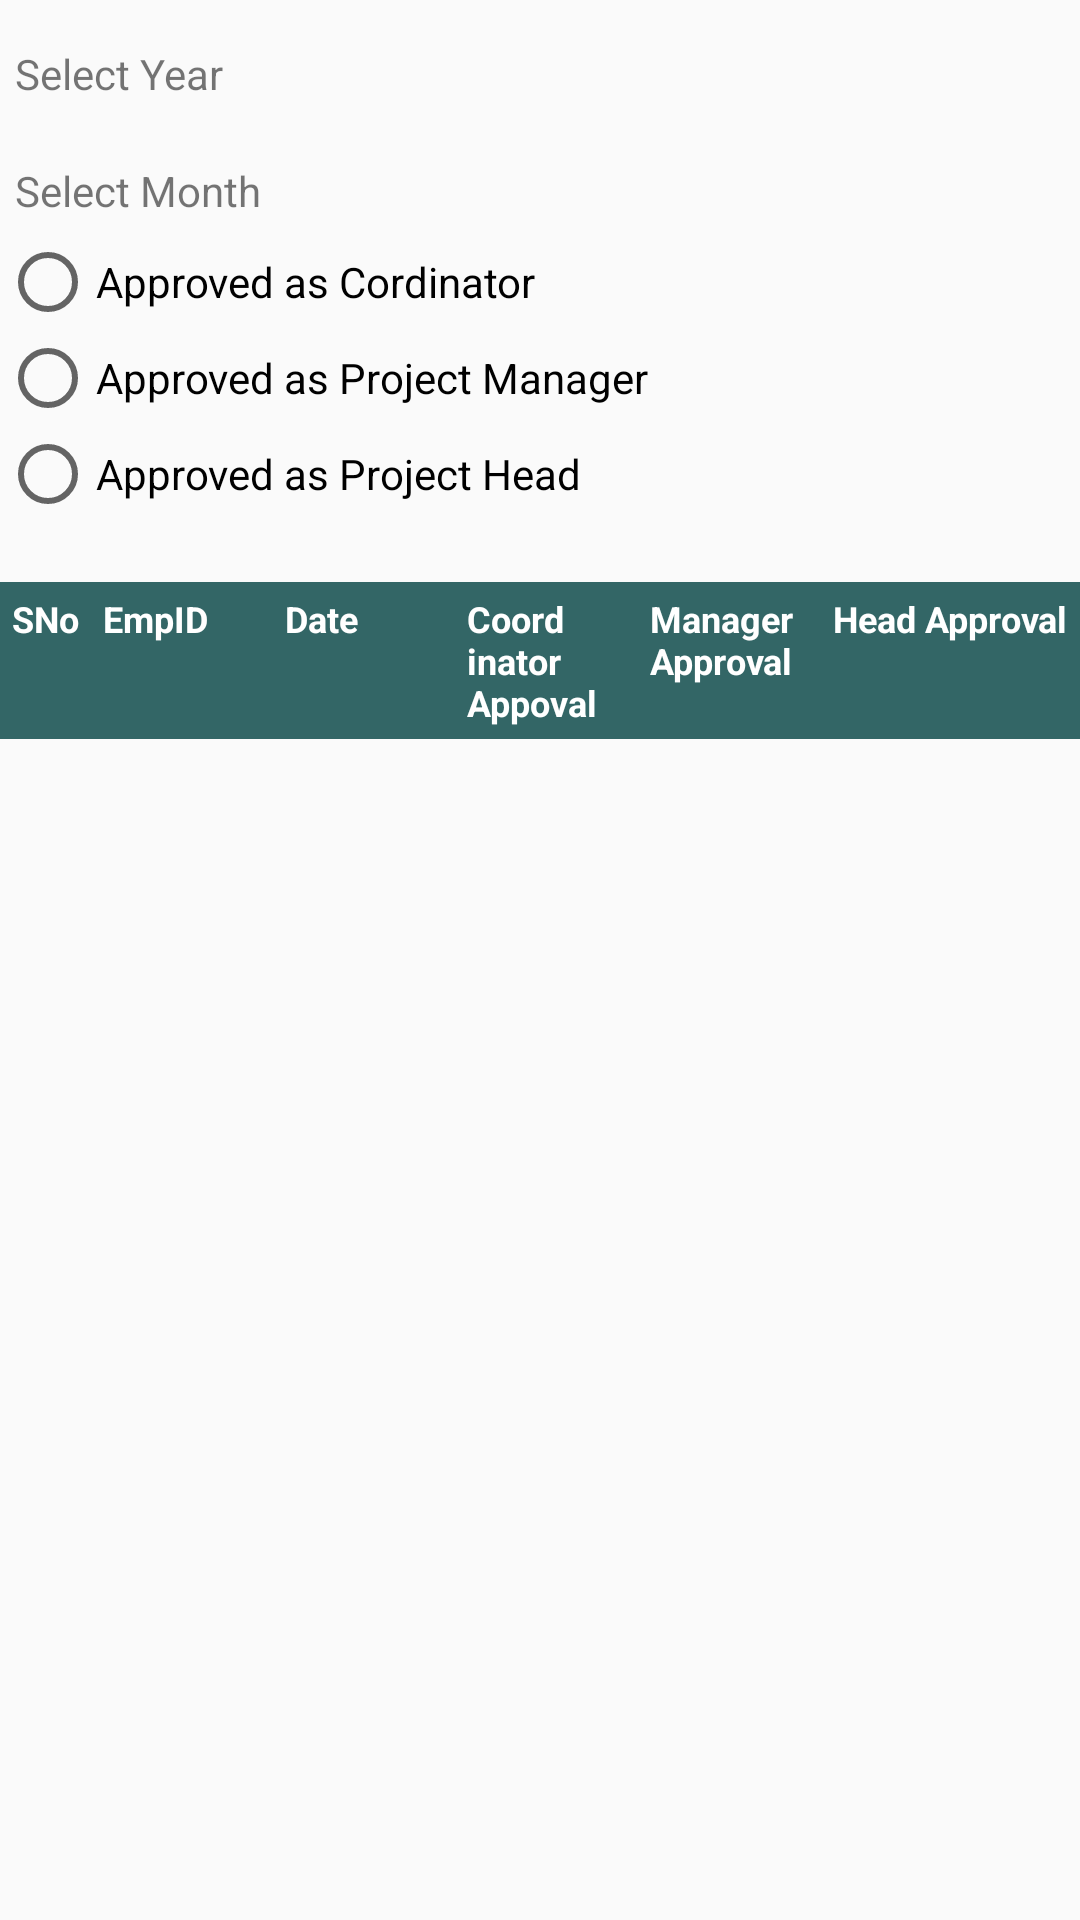

This screen was rendered from an Android layout file. Write that file and the resources it references.
<!-- AndroidManifest.xml: application theme AppTheme -->
<!-- res/layout/fragment_attendance_approval.xml -->
<?xml version="1.0" encoding="utf-8"?>
<FrameLayout xmlns:android="http://schemas.android.com/apk/res/android"
    xmlns:tools="http://schemas.android.com/tools"
    android:layout_width="match_parent"
    android:layout_height="match_parent"
    tools:context=".fragment.AttendanceApprovalFragment">

    <LinearLayout
        android:layout_width="match_parent"
        android:layout_height="wrap_content"
        android:orientation="vertical">


        <LinearLayout
            android:layout_marginTop="10dp"
            android:orientation="horizontal"
            android:layout_width="match_parent"
            android:layout_height="wrap_content">
            <TextView

                android:layout_width="0dp"
                android:layout_height="wrap_content"
                android:layout_weight="1"
                android:padding="5dp"
                android:text="Select Year">

            </TextView>

            <Spinner
                android:id="@+id/spi_leavrtransactrion_year"
                android:background="@drawable/spinner_bg"
                android:layout_weight="1.5"
                android:layout_width="0dp"
                android:layout_height="wrap_content">

            </Spinner>

        </LinearLayout>

        <LinearLayout
            android:layout_marginTop="10dp"
            android:orientation="horizontal"
            android:layout_width="match_parent"
            android:layout_height="wrap_content">
            <TextView

                android:layout_width="0dp"
                android:layout_height="wrap_content"
                android:layout_weight="1"
                android:padding="5dp"
                android:text="Select Month">

            </TextView>

            <Spinner
                android:id="@+id/spi_leavrtransactrion_month"
                android:background="@drawable/spinner_bg"
                android:layout_weight="1.5"
                android:layout_width="0dp"
                android:layout_height="wrap_content">

            </Spinner>

        </LinearLayout>


        <RadioGroup
            android:id="@+id/radiogroup"
            android:layout_width="wrap_content"
            android:layout_height="wrap_content"
            android:orientation="vertical">

            <RadioButton
                android:id="@+id/rb_cordinator"
                android:layout_width="wrap_content"
                android:layout_height="wrap_content"
                android:checked="false"
                android:text="Approved as Cordinator" />

            <RadioButton
                android:id="@+id/rb_project_manager"
                android:layout_width="wrap_content"
                android:layout_height="wrap_content"
                android:text="Approved as Project Manager" />

            <RadioButton
                android:id="@+id/rb_project_head"
                android:layout_width="wrap_content"
                android:layout_height="wrap_content"
                android:text="Approved as Project Head" />

        </RadioGroup>

        <LinearLayout
            android:layout_marginTop="20dp"
            android:padding="4dp"
            android:background="@color/lightgreen"
            android:orientation="horizontal"
            android:layout_width="fill_parent"
            android:layout_height="wrap_content">

            <TextView

                android:textStyle="bold"
                android:textSize="@dimen/smallTextSize"
                android:textColor="@color/white"
                android:visibility="visible"
                android:layout_weight=".5"
                android:text="SNo"
                android:layout_width="0dp"
                android:layout_height="wrap_content" />

            <TextView
                android:textStyle="bold"
                android:textSize="@dimen/smallTextSize"
                android:textColor="@color/white"
                android:layout_weight="1"
                android:text="EmpID"
                android:layout_width="0dp"
                android:layout_height="wrap_content" />

            <TextView
                android:textStyle="bold"
                android:textSize="@dimen/smallTextSize"
                android:textColor="@color/white"
                android:layout_weight="1"
                android:text="Date"
                android:layout_width="0dp"
                android:layout_height="wrap_content" />

            <TextView
                android:textStyle="bold"
                android:textSize="@dimen/smallTextSize"
                android:textColor="@color/white"
                android:layout_weight="1"
                android:text="Coordinator Appoval"
                android:layout_width="0dp"
                android:layout_height="wrap_content" />

            <TextView
                android:textStyle="bold"
                android:textSize="@dimen/smallTextSize"
                android:textColor="@color/white"
                android:layout_weight="1"
                android:text="Manager Approval"
                android:layout_width="0dp"
                android:layout_height="wrap_content" />

            <TextView
                android:textStyle="bold"
                android:textSize="@dimen/smallTextSize"
                android:gravity="center"
                android:textColor="@color/white"
                android:text="Head Approval"
                android:layout_width="wrap_content"
                android:layout_height="wrap_content" />



        </LinearLayout>

        <ListView
            android:id="@+id/listview_attandence_approval"
            android:layout_width="match_parent"
            android:layout_height="match_parent">
        </ListView>


    </LinearLayout>

</FrameLayout>
<!-- resources referenced by this layout -->
<resources>
  <color name="lightgreen">#336666</color>
  <color name="white">#FFF</color>
  <dimen name="smallTextSize">12sp</dimen>
  <style name="AppTheme" parent="Theme.AppCompat.Light.DarkActionBar">
          
          <item name="colorPrimary">@color/themebluelite</item>
          <item name="colorPrimaryDark">@color/themebluedrak</item>
          <item name="colorAccent">@color/colorAccent</item>
      </style>
  <color name="themebluelite">#612E6B</color>
  <color name="themebluedrak">#593F79</color>
  <color name="colorAccent">#D81B60</color>
</resources>
